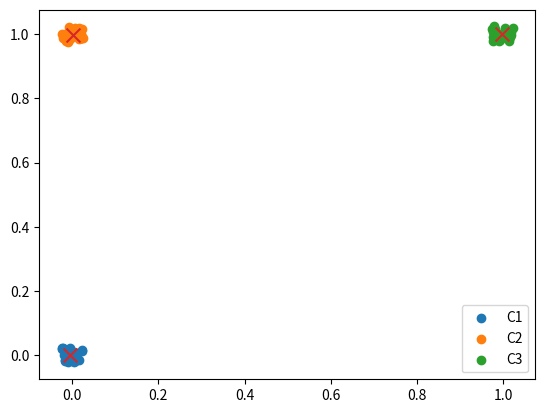

Generate this figure with matplotlib:
import numpy as np
import matplotlib.pyplot as plt

# Генерація даних
def generate_data(n=80, noise=0.05, rng=42):
    np.random.seed(rng)
    centers = np.array([[0,0],[1,1],[0,1]])
    pts, c = [], len(centers)
    per = n//c
    for m in centers:
        pts.append(m + noise*(np.random.rand(per,2)-0.5))
    X = np.vstack(pts)
    return X

# Ініціалізація U
def init_U(N,c):
    U = np.random.rand(N,c)
    return U/U.sum(axis=1,keepdims=True)

# Оновлення центрів та U

def update_centroids(X,U,m):
    um = U**m
    return (um.T@X) / um.sum(axis=0)[:,None]

def update_U(X,v,m):
    dist = np.linalg.norm(X[:,None]-v[None],axis=2)
    dist = np.fmax(dist,1e-10)
    exp = 2/(m-1)
    inv = dist**(-exp)
    return inv / inv.sum(axis=1,keepdims=True)

# FCM

def fuzzy_c_means(X,c=3,m=2,eps=1e-5,max_iter=100):
    N = X.shape[0]
    U = init_U(N,c)
    for _ in range(max_iter):
        v = update_centroids(X,U,m)
        U_new = update_U(X,v,m)
        if np.linalg.norm(U_new-U) < eps:
            break
        U = U_new
    return v, U

# Запуск і візуалізація
if __name__=='__main__':
    X = generate_data()
    v,U = fuzzy_c_means(X)
    labels = np.argmax(U,axis=1)
    for j in range(v.shape[0]):
        plt.scatter(X[labels==j,0],X[labels==j,1],label=f'C{j+1}')
    plt.scatter(v[:,0],v[:,1],marker='x',s=100)
    plt.legend(); plt.show()